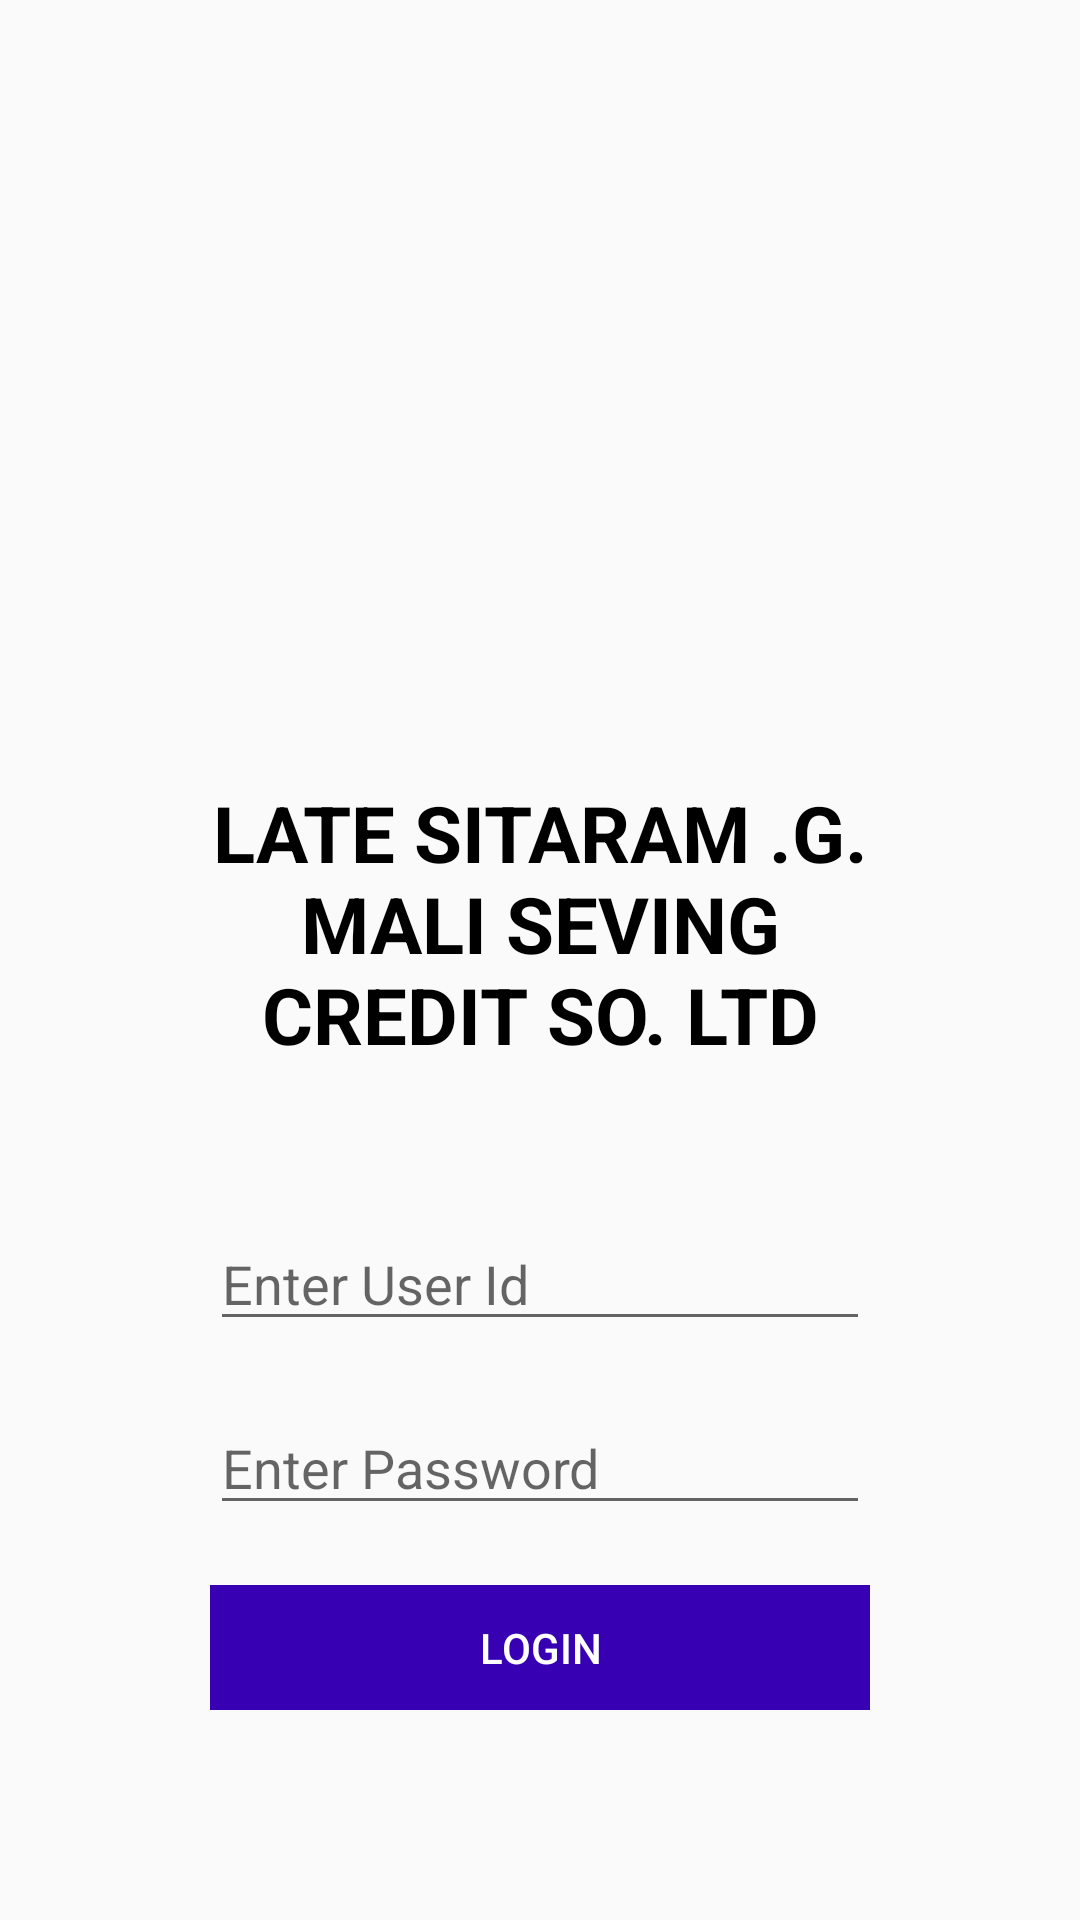

Layout XML and referenced resources for this Android screen:
<!-- AndroidManifest.xml: application theme AppTheme -->
<!-- res/layout/activity_login.xml -->
<?xml version="1.0" encoding="utf-8"?>
<LinearLayout xmlns:android="http://schemas.android.com/apk/res/android"
    xmlns:app="http://schemas.android.com/apk/res-auto"
    xmlns:tools="http://schemas.android.com/tools"
    android:layout_width="match_parent"
    android:layout_height="match_parent"
    android:orientation="vertical"
    tools:context=".activity.LoginActivity"
    android:layout_gravity="center"
    android:gravity="center"
    android:padding="60dp">
    <ImageView
        android:layout_width="160dp"
        android:layout_height="160dp"
        android:gravity="center_horizontal"
        android:src="@mipmap/ic_launcher"
        android:layout_margin="20dp"/>
    <TextView
        android:layout_width="match_parent"
        android:layout_height="wrap_content"
        android:text="LATE SITARAM .G. MALI SEVING CREDIT SO. LTD"
        android:textSize="26dp"
        android:textColor="@color/black"
        android:textStyle="bold"
        android:textAlignment="center"
        android:gravity="center_horizontal"
        android:paddingBottom="40dp"/>

    <EditText
        android:id="@+id/etUN"
        android:layout_width="match_parent"
        android:layout_height="wrap_content"
        android:layout_margin="10dp"
        android:lines="1"
        android:minLines="1"
        android:maxLines="1"
        android:singleLine="true"
        android:hint="Enter User Id"/>
    <EditText
        android:id="@+id/etPASS"
        android:layout_width="match_parent"
        android:layout_height="wrap_content"
        android:layout_margin="10dp"
        android:inputType="textPassword"
        android:hint="Enter Password"/>
    <Button
        android:id="@+id/btLogin"
        android:layout_width="match_parent"
        android:layout_height="wrap_content"
        android:layout_margin="10dp"
        android:layout_gravity="center"
        android:enabled="false"
        android:background="@color/purple_700"
        android:textColor="@color/white"
        android:text="Login"/>

</LinearLayout>
<!-- resources referenced by this layout -->
<resources>
  <color name="black">#FF000000</color>
  <color name="purple_700">#FF3700B3</color>
  <color name="white">#FFFFFFFF</color>
  <!-- mipmap ic_launcher: png bitmap (drawable, 7189 bytes) -->
  <style name="AppTheme" parent="Theme.AppCompat.Light">
          <item name="colorPrimary">@color/purple_500</item>
          <item name="colorPrimaryDark">@color/purple_700</item>
          <item name="colorAccent">@color/teal_200</item>
      </style>
  <color name="purple_500">#FF6200EE</color>
  <color name="teal_200">#FF03DAC5</color>
</resources>
